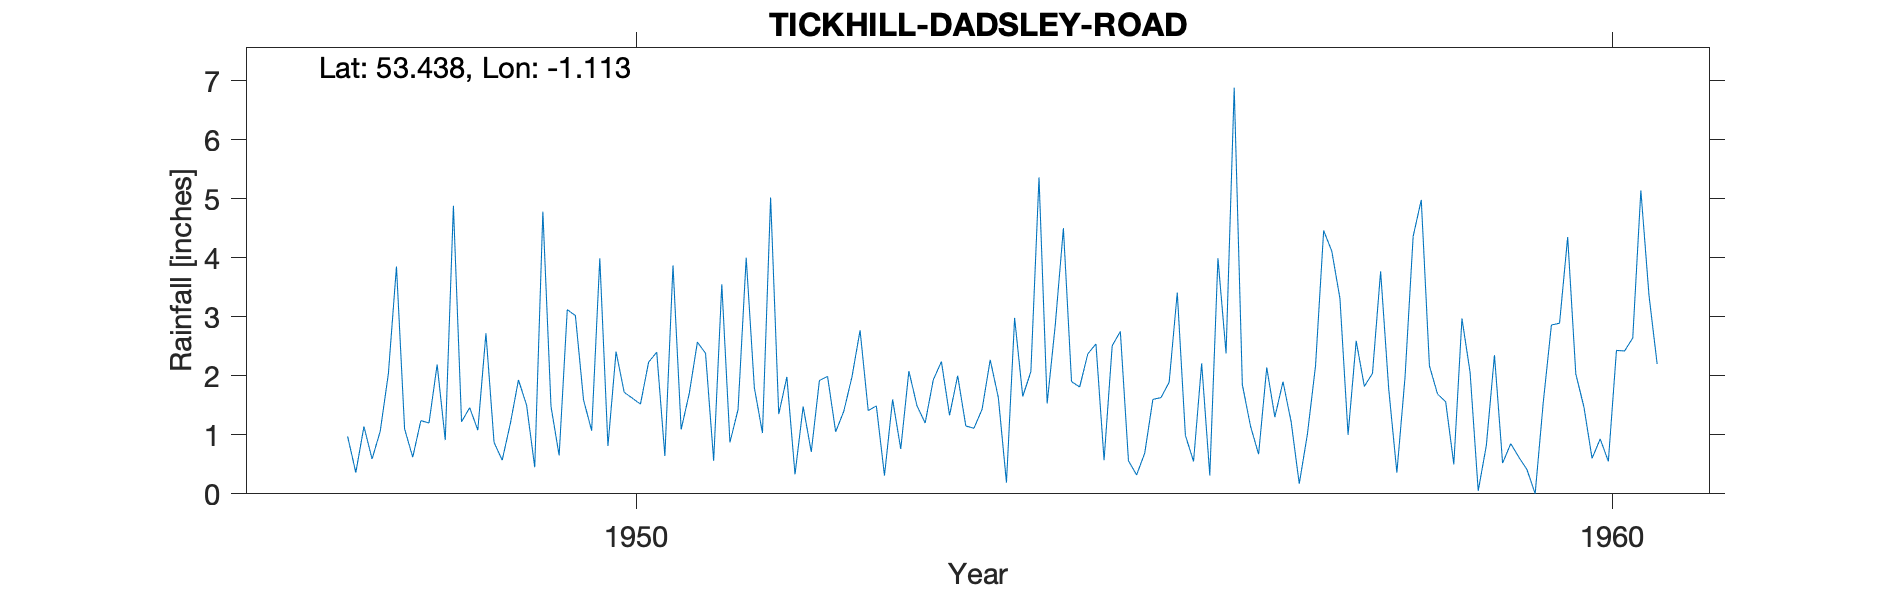

Source data for this figure (header and first rows):
TICKHILL-DADSLEY-ROAD, , , , , , , , , , , , , , , , , , , , 
Grid ref, SK590938, Long, -1.113, Lat, 53.44, Elevation, 60, ft., , , , , , , , , , , , 
Station no, 3111/1, , , , , , , , , , , , , , , , , , , 
, 1941, 1942, 1943, 1944, 1945, 1946, 1947, 1948, 1949, 1950, 1951, 1952, 1953, 1954, 1955, 1956, 1957, 1958, 1959, 1960
January, , , , , , , , 3.85, 0.87, 1.07, 1.7, 1.98, 0.31, 1.43, 1.81, 3.41, 1.3, 2.04, 2.06, 4.35
February, , , , , , , , 1.1, 0.57, 3.99, 2.57, 0.33, 1.6, 2.27, 2.37, 0.99, 1.9, 3.77, 0.05, 2.03
March, , , , , , , , 0.62, 1.19, 0.81, 2.38, 1.48, 0.76, 1.63, 2.54, 0.55, 1.22, 1.77, 0.82, 1.47
April, , , , , , , , 1.24, 1.93, 2.41, 0.56, 0.71, 2.08, 0.19, 0.57, 2.21, 0.17, 0.36, 2.35, 0.6
May, , , , , , , , 1.2, 1.5, 1.72, 3.55, 1.92, 1.49, 2.98, 2.51, 0.31, 1.01, 1.97, 0.52, 0.93
June, , , , , , , , 2.19, 0.45, 1.62, 0.87, 1.99, 1.2, 1.65, 2.75, 3.99, 2.17, 4.36, 0.85, 0.55
July, , , , , , , 0.97, 0.91, 4.78, 1.52, 1.43, 1.05, 1.93, 2.07, 0.56, 2.38, 4.46, 4.98, 0.62, 2.43
August, , , , , , , 0.36, 4.88, 1.48, 2.23, 4, 1.4, 2.24, 5.36, 0.32, 6.88, 4.11, 2.17, 0.41, 2.42
September, , , , , , , 1.14, 1.22, 0.65, 2.4, 1.8, 1.98, 1.33, 1.53, 0.69, 1.85, 3.31, 1.69, 0, 2.64
October, , , , , , , 0.59, 1.46, 3.12, 0.64, 1.03, 2.77, 2, 2.86, 1.6, 1.15, 1, 1.56, 1.55, 5.14
November, , , , , , , 1.06, 1.08, 3.02, 3.87, 5.02, 1.41, 1.15, 4.5, 1.63, 0.67, 2.59, 0.5, 2.86, 3.36
December, , , , , , , 2.03, 2.72, 1.59, 1.09, 1.35, 1.49, 1.11, 1.9, 1.89, 2.14, 1.82, 2.97, 2.89, 2.2
Total, , , , , , , , 22.47, 21.15, 23.37, 26.26, 18.51, 17.2, 28.37, 19.24, 26.53, 25.06, 28.14, 14.98, 28.12
NGR is on Dadsley Road with stated relat…, , , , , , , , , , , , , , , , , , , , 
1950s record has and NGR of SK591935, wh…, , , , , , , , , , , , , , , , , , , , 
MIDAS uses the same NGR has that propose…, , , , , , , , , , , , , , , , , , , , 
